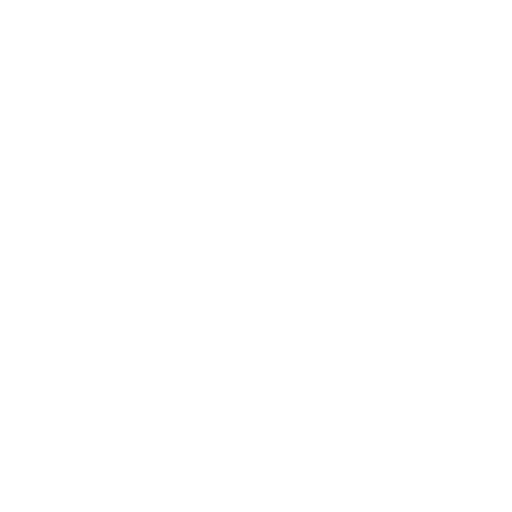
t = 0.00 s
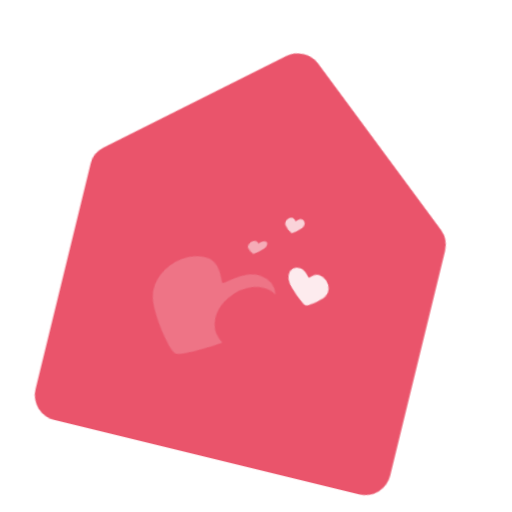
t = 1.00 s
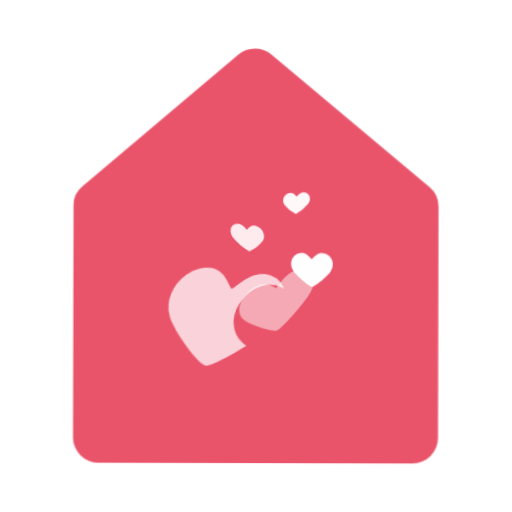
t = 1.49 s
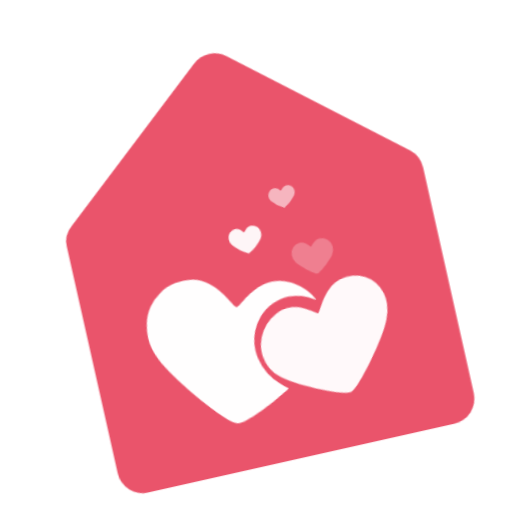
t = 2.26 s
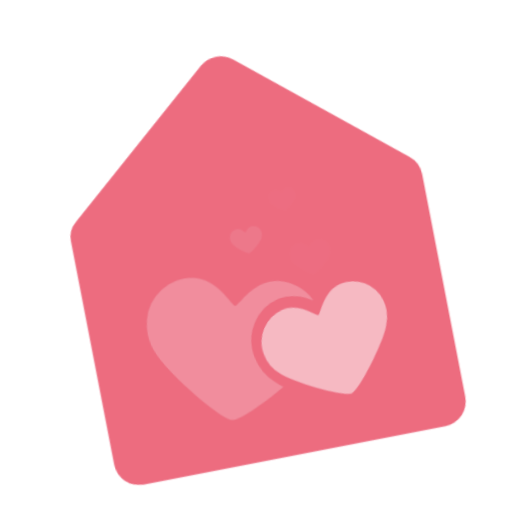
t = 3.04 s
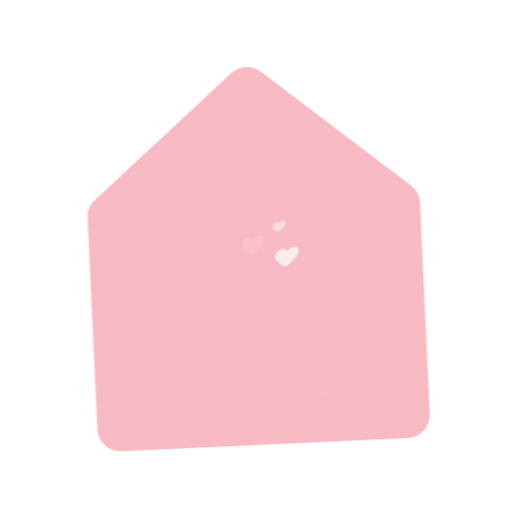
t = 3.72 s

The animated SVG that drew these frames (rendered in a browser with its animation timeline set to each time). Animation: 2 CSS @keyframes rules; one cycle of 4.50 s, repeats indefinitely.

<svg id="househomelove-svg-preload" data-name="househomelove" xmlns="http://www.w3.org/2000/svg" viewBox="0 0 100 100"><title>Househomelove Preload</title><style>.househomelove-svg-preload{opacity: 0; transform-origin: center center; animation-name: zoomIn; animation-duration: 3.5s; animation-delay: 0; animation-iteration-count: infinite;}.househomelove-heart-0{opacity: 0; transform-origin: center center; animation-name: jello; animation-duration: 3s; animation-delay: 0s; animation-iteration-count: infinite;}.househomelove-heart-1{opacity: 0; transform-origin: center center; animation-name: jello; animation-duration: 3s; animation-delay: 0.25s; animation-iteration-count: infinite;}.househomelove-heart-2{opacity: 0; transform-origin: center center; animation-name: jello; animation-duration: 3s; animation-delay: 0.5s; animation-iteration-count: infinite;}.househomelove-heart-3{opacity: 0; transform-origin: center center; animation-name: jello; animation-duration: 3s; animation-delay: 0.75s; animation-iteration-count: infinite;}.househomelove-heart-4{opacity: 0; transform-origin: center center; animation-name: jello; animation-duration: 3s; animation-delay: 1s; animation-iteration-count: infinite;}@keyframes zoomIn{0%{opacity: 0; transform: rotate(-15deg) scale(0.85);}25%{opacity: 1; transform: rotate(15deg) scale(1);}85%{opacity: 1; transform: rotate(-15deg) scale(1);}100%{opacity: 0; transform: rotate(15deg) scale(0.85);}}@keyframes jello{0%{opacity: 0;}from, 11.1%, to{transform: translate3d(0, 0, 0) scale3d(0);}22.2%{transform: skewX(-12.5deg) skewY(-12.5deg) scale(0.5);}33.3%{transform: skewX(6.25deg) skewY(6.25deg);}44.4%{transform: skewX(-3.125deg) skewY(-3.125deg);}55.5%{opacity: 1; transform: skewX(1.5625deg) skewY(1.5625deg);}66.6%{transform: skewX(-0.78125deg) skewY(-0.78125deg);}77.7%{transform: skewX(0.390625deg) skewY(0.390625deg);}88.8%{transform: skewX(-0.1953125deg) skewY(-0.1953125deg);}}</style><g class="househomelove-svg-preload"><path class="househomelove-home" d="M83.85,36.44,52.94,10.65a5.14,5.14,0,0,0-6.54.05L16.1,36.44a4.74,4.74,0,0,0-1.76,3.85V85.46h0a5,5,0,0,0,5.06,5H80.63a5,5,0,0,0,5-5.06h0V40.29A5,5,0,0,0,83.85,36.44Z" fill="#ea546b"/><path class="househomelove-heart-0" d="M60.87,50.51c.16,0,.87-1.23,2-1.23A2.15,2.15,0,0,1,65,51.33a2.46,2.46,0,0,1-.46,1.56c-.58.89-3.08,3-3.62,3s-3-2.11-3.62-3a2.46,2.46,0,0,1-.46-1.56,2.15,2.15,0,0,1,2.11-2.05C60.05,49.27,60.73,50.51,60.87,50.51Z" fill="#fff"/><path class="househomelove-heart-1" d="M56.13,37.92c.74,0,1.17.79,1.26.79s.55-.79,1.26-.79A1.37,1.37,0,0,1,60,39.23a1.58,1.58,0,0,1-.29,1,7.33,7.33,0,0,1-2.32,1.91,7.19,7.19,0,0,1-2.32-1.91,1.58,1.58,0,0,1-.29-1,1.37,1.37,0,0,1,1.35-1.31Z" fill="#fff"/><path class="househomelove-heart-2" d="M47.21,44c.92,0,1.45,1,1.57,1s.69-1,1.57-1A1.7,1.7,0,0,1,52,45.64a2,2,0,0,1-.36,1.23,8.88,8.88,0,0,1-2.87,2.36,8.7,8.7,0,0,1-2.87-2.36,2,2,0,0,1-.36-1.23A1.7,1.7,0,0,1,47.21,44Z" fill="#fff"/><path class="househomelove-heart-3" d="M50,76.76c-4.62,2.6-9.68,4.82-11.07,4.51-2.25-.5-10.7-11.55-12.3-15.76a10.52,10.52,0,0,1-.47-6.91A9.18,9.18,0,0,1,36.88,52c4.69,1,6.39,6.83,7.08,7s4.56-4.4,9.35-3.3a9.09,9.09,0,0,1,6.12,5s0,.09-.14,0a9.22,9.22,0,0,0-5-1.65,7.47,7.47,0,0,0-1.65.18,8.87,8.87,0,0,0-5.54,3.89,9.29,9.29,0,0,0-1.36,6.6,10.2,10.2,0,0,0,3.18,5.8,10.75,10.75,0,0,0,1.15,1c.13,0,.14.14,0,.21Z" fill="#fff"/><path class="househomelove-heart-4" d="M73,68.9c-1.19,3.14-7.5,11.39-9.18,11.76s-10.93-4.43-13.33-6.75A7.85,7.85,0,0,1,48,69.4a6.85,6.85,0,0,1,5.12-7.83c3.6-.8,6.54,2.57,7,2.47s1.84-4.44,5.28-5.2a6.85,6.85,0,0,1,8,4.92A7.84,7.84,0,0,1,73,68.9Z" fill="#fff"/></g></svg>